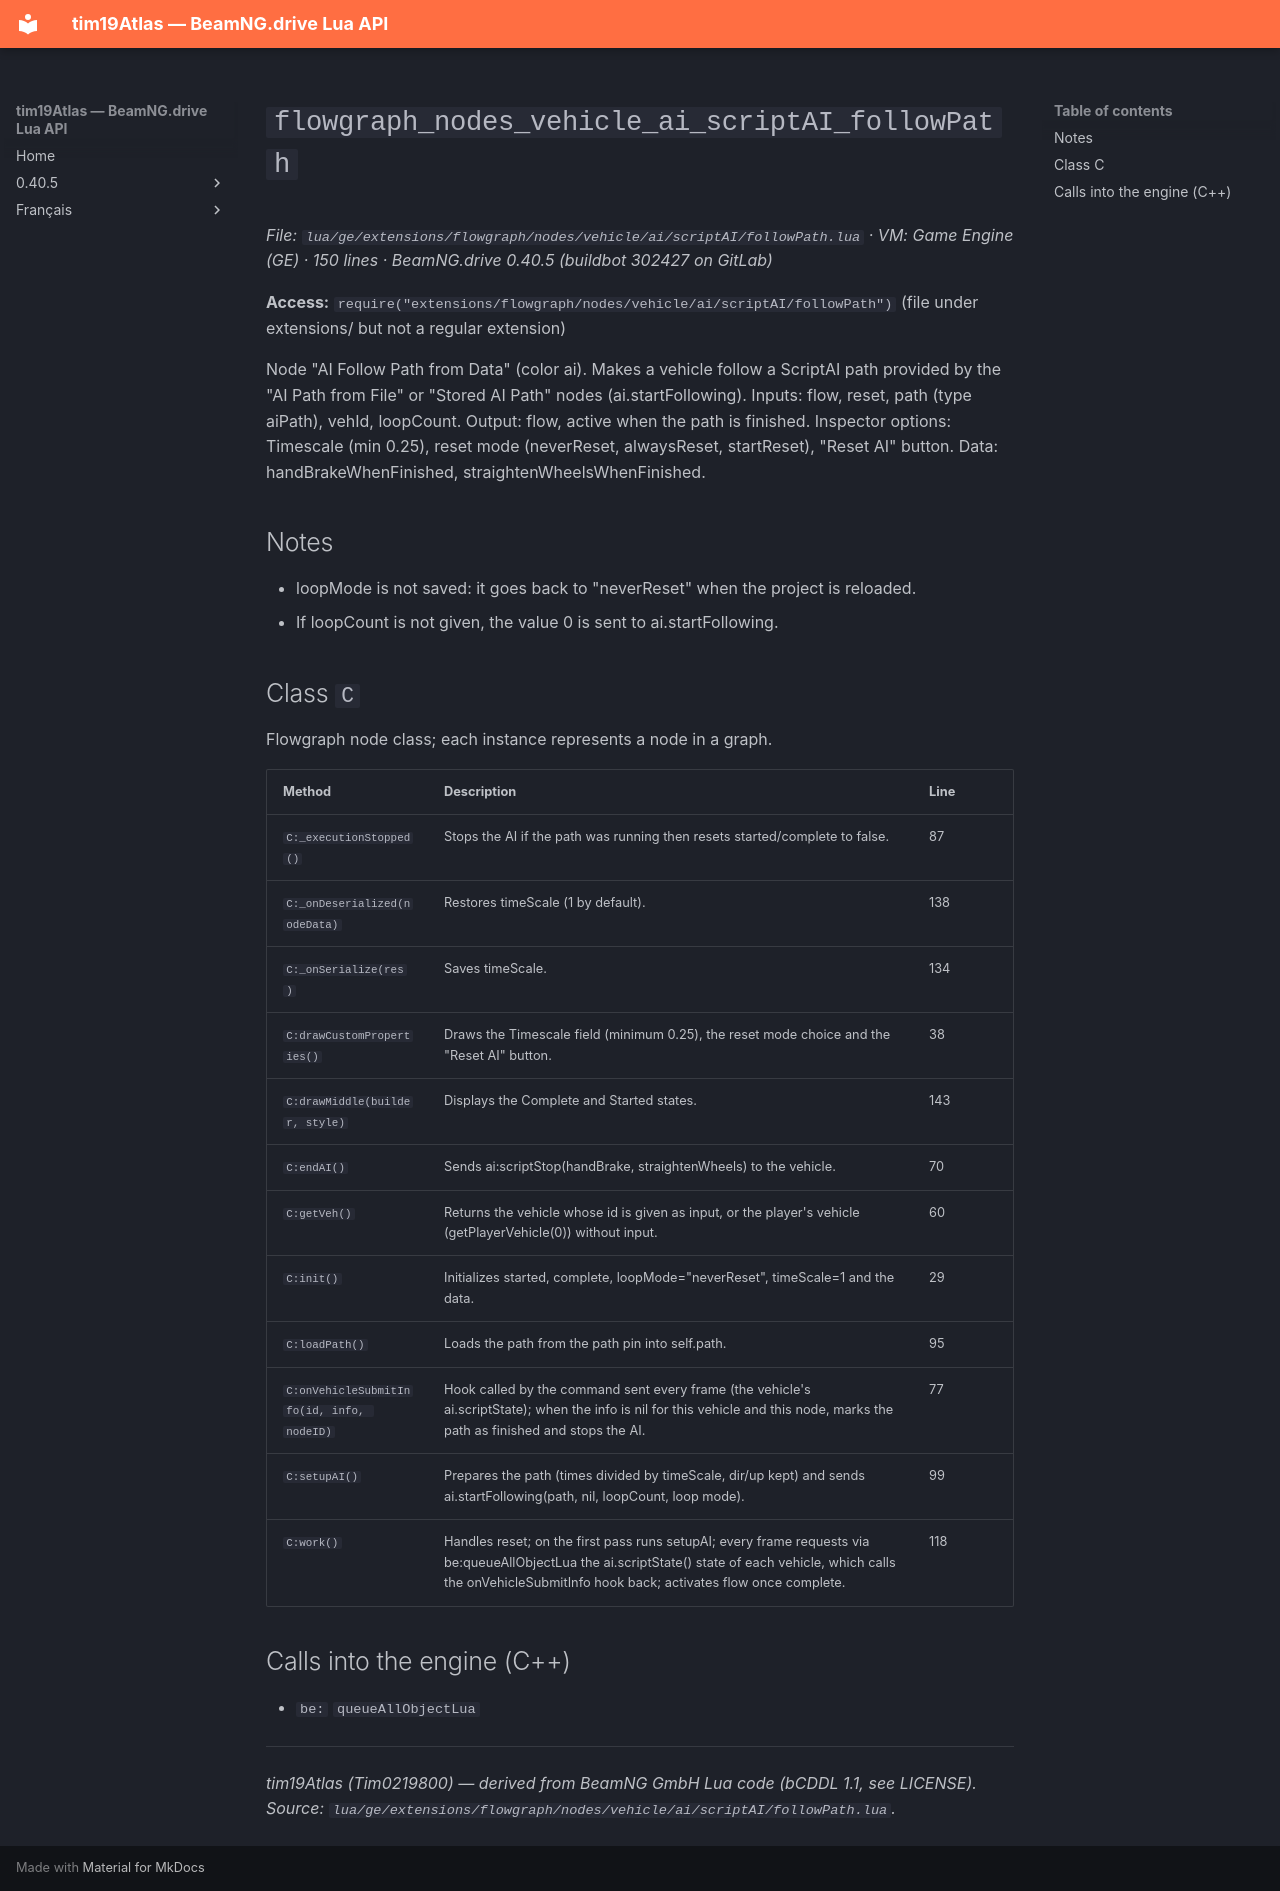

repository: Tim0219800/beamng-lua-atlas · page: 0.40.5/ge/extensions/flowgraph/nodes/vehicle/ai/scriptAI/followPath.html · generator: mkdocs

# `flowgraph_nodes_vehicle_ai_scriptAI_followPath`

*File: `lua/ge/extensions/flowgraph/nodes/vehicle/ai/scriptAI/followPath.lua` · VM: Game Engine (GE) · 150 lines · BeamNG.drive 0.40.5 (buildbot 302427 on GitLab)*

**Access:** `require("extensions/flowgraph/nodes/vehicle/ai/scriptAI/followPath")` (file under extensions/ but not a regular extension)

Node "AI Follow Path from Data" (color ai). Makes a vehicle follow a ScriptAI path provided by the "AI Path from File" or "Stored AI Path" nodes (ai.startFollowing). Inputs: flow, reset, path (type aiPath), vehId, loopCount. Output: flow, active when the path is finished. Inspector options: Timescale (min 0.25), reset mode (neverReset, alwaysReset, startReset), "Reset AI" button. Data: handBrakeWhenFinished, straightenWheelsWhenFinished.

## Notes

- loopMode is not saved: it goes back to "neverReset" when the project is reloaded.
- If loopCount is not given, the value 0 is sent to ai.startFollowing.

## Class `C`

Flowgraph node class; each instance represents a node in a graph.

| Method | Description | Line |
|---|---|---|
| `C:_executionStopped()` | Stops the AI if the path was running then resets started/complete to false. | 87 |
| `C:_onDeserialized(nodeData)` | Restores timeScale (1 by default). | 138 |
| `C:_onSerialize(res)` | Saves timeScale. | 134 |
| `C:drawCustomProperties()` | Draws the Timescale field (minimum 0.25), the reset mode choice and the "Reset AI" button. | 38 |
| `C:drawMiddle(builder, style)` | Displays the Complete and Started states. | 143 |
| `C:endAI()` | Sends ai:scriptStop(handBrake, straightenWheels) to the vehicle. | 70 |
| `C:getVeh()` | Returns the vehicle whose id is given as input, or the player's vehicle (getPlayerVehicle(0)) without input. | 60 |
| `C:init()` | Initializes started, complete, loopMode="neverReset", timeScale=1 and the data. | 29 |
| `C:loadPath()` | Loads the path from the path pin into self.path. | 95 |
| `C:onVehicleSubmitInfo(id, info, nodeID)` | Hook called by the command sent every frame (the vehicle's ai.scriptState); when the info is nil for this vehicle and this node, marks the path as finished and stops the AI. | 77 |
| `C:setupAI()` | Prepares the path (times divided by timeScale, dir/up kept) and sends ai.startFollowing(path, nil, loopCount, loop mode). | 99 |
| `C:work()` | Handles reset; on the first pass runs setupAI; every frame requests via be:queueAllObjectLua the ai.scriptState() state of each vehicle, which calls the onVehicleSubmitInfo hook back; activates flow once complete. | 118 |

## Calls into the engine (C++)

- `be:` `queueAllObjectLua`

---
*tim19Atlas (Tim0219800) — derived from BeamNG GmbH Lua code (bCDDL 1.1, see LICENSE). Source: `lua/ge/extensions/flowgraph/nodes/vehicle/ai/scriptAI/followPath.lua`.*
